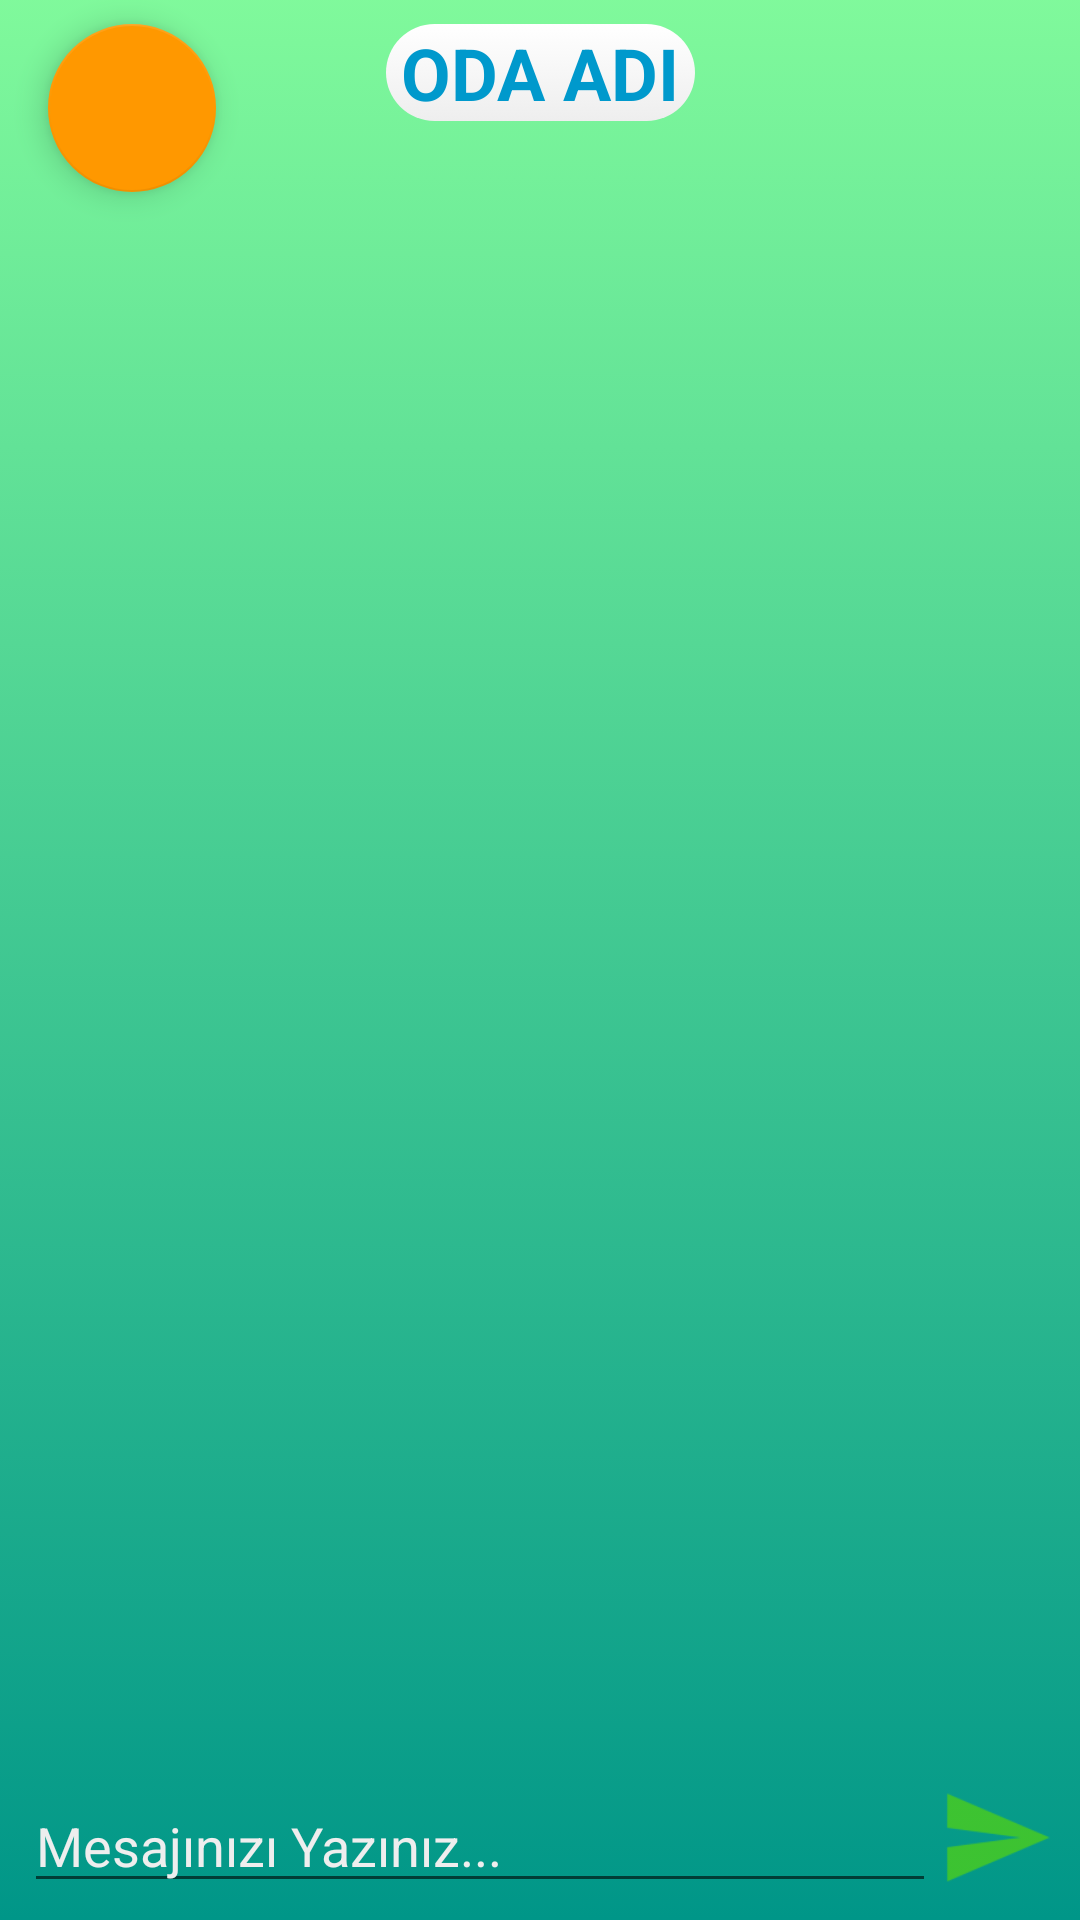

Reconstruct the res/layout file that produces this screen, plus the resources it refers to.
<!-- AndroidManifest.xml: application theme AppTheme -->
<!-- res/layout/activity_chat_room_in.xml -->
<?xml version="1.0" encoding="utf-8"?>
<android.support.constraint.ConstraintLayout xmlns:android="http://schemas.android.com/apk/res/android"
    xmlns:app="http://schemas.android.com/apk/res-auto"
    xmlns:tools="http://schemas.android.com/tools"
    android:id="@+id/chatroominback"
    android:layout_width="match_parent"
    android:layout_height="match_parent"
    android:background="@drawable/appbackdrawable"
    tools:context=".ChatRoomsActivity">

    <android.support.design.widget.FloatingActionButton

        android:id="@+id/fabCloseNotification"
        android:layout_width="wrap_content"
        android:layout_height="wrap_content"
        android:layout_marginEnd="16dp"
        android:layout_marginRight="16dp"
        android:layout_marginTop="8dp"
        android:clickable="true"
        android:src="@drawable/nonottif"
        app:layout_constraintEnd_toEndOf="parent"
        app:layout_constraintEnd_toStartOf="parent"
        app:layout_constraintTop_toTopOf="parent" />

    <android.support.design.widget.FloatingActionButton
        android:id="@+id/fabBack"
        android:layout_width="wrap_content"
        android:layout_height="wrap_content"
        android:layout_marginLeft="16dp"
        android:layout_marginStart="16dp"
        android:layout_marginTop="8dp"
        android:src="@drawable/bakczero"
        app:layout_constraintStart_toStartOf="parent"
        app:layout_constraintTop_toTopOf="parent" />


    <android.support.constraint.ConstraintLayout
        android:layout_width="match_parent"
        android:layout_height="match_parent">

        <android.support.v7.widget.RecyclerView
            android:id="@+id/rvMessages"
            android:layout_width="0dp"
            android:layout_height="0dp"
            android:layout_marginBottom="16dp"
            android:layout_marginEnd="8dp"
            android:layout_marginStart="8dp"
            android:layout_marginTop="16dp"
            app:layout_constraintBottom_toTopOf="@+id/edtMessage"
            app:layout_constraintEnd_toEndOf="parent"
            app:layout_constraintStart_toStartOf="parent"
            app:layout_constraintTop_toBottomOf="@+id/tvChatRoomNameIn">

        </android.support.v7.widget.RecyclerView>


        <EditText
            android:id="@+id/edtMessage"
            android:layout_width="0dp"
            android:layout_height="wrap_content"
            android:layout_marginLeft="8dp"
            android:layout_marginStart="8dp"
            android:ems="10"
            android:hint="Mesajınızı Yazınız..."
            android:inputType="textCapSentences|textMultiLine"
            android:textColorHint="@color/white_greyish"
            app:layout_constraintBottom_toBottomOf="parent"
            app:layout_constraintEnd_toStartOf="@+id/imgSend"
            app:layout_constraintStart_toStartOf="parent"
            app:layout_constraintTop_toTopOf="@+id/imgSend"
            app:layout_constraintVertical_bias="0.0" />

        <ImageView
            android:id="@+id/imgSend"
            android:layout_width="40dp"
            android:layout_height="39dp"
            android:layout_marginBottom="8dp"
            android:layout_marginEnd="8dp"
            android:layout_marginRight="8dp"
            app:layout_constraintBottom_toBottomOf="parent"
            app:layout_constraintEnd_toEndOf="parent"
            app:srcCompat="@drawable/sendgreen" />

        <TextView
            android:id="@+id/tvChatRoomNameIn"
            android:layout_width="wrap_content"
            android:layout_height="wrap_content"
            android:layout_marginEnd="8dp"
            android:layout_marginLeft="8dp"
            android:layout_marginRight="8dp"
            android:layout_marginStart="8dp"
            android:layout_marginTop="8dp"
            android:background="@drawable/customshape"
            android:paddingLeft="5dp"
            android:paddingRight="5dp"
            android:text="ODA ADI"
            android:textAlignment="center"
            android:textColor="@android:color/holo_blue_dark"
            android:textSize="24sp"
            android:textStyle="bold"
            app:layout_constraintEnd_toEndOf="parent"
            app:layout_constraintStart_toStartOf="parent"
            app:layout_constraintTop_toTopOf="parent" />


    </android.support.constraint.ConstraintLayout>


</android.support.constraint.ConstraintLayout>
<!-- resources referenced by this layout -->
<resources>
  <color name="white_greyish">#EEEEEE</color>
  <!-- drawable appbackdrawable (drawable) -->
  <?xml version="1.0" encoding="utf-8"?>
  <selector xmlns:android="http://schemas.android.com/apk/res/android">
      <item>
          <shape>
              <gradient
                  android:angle="90"
                  android:startColor="@color/colorPrimary"
                  android:endColor="#dd6df98d"
                  android:type="linear" />
          </shape>
      </item>
  </selector>
  <!-- drawable customshape (drawable) -->
  <?xml version="1.0" encoding="utf-8"?>
  <selector xmlns:android="http://schemas.android.com/apk/res/android">
      <item>
          <shape>
              <gradient
                  android:angle="90"
                  android:startColor="@color/white_greyish"
                  android:endColor="@color/white"
                  android:type="linear" />
              <corners
                  android:bottomLeftRadius="20dp"
                  android:bottomRightRadius="20dp"
                  android:radius="30dp"
                  android:topLeftRadius="20dp"
                  android:topRightRadius="20dp" />
          </shape>
  
      </item>
  </selector>
  <!-- drawable sendgreen: png bitmap (drawable-hdpi, 667 bytes) -->
  <style name="AppTheme" parent="Theme.AppCompat.Light.NoActionBar">
          
          <item name="colorPrimary">@color/colorPrimary</item>
          <item name="colorPrimaryDark">@color/colorPrimaryDark</item>
          <item name="colorAccent">@color/colorAccent</item>
      </style>
  <color name="colorPrimary">#009688</color>
  <color name="white">#FFFFFF</color>
  <color name="colorPrimaryDark">#004D40</color>
  <color name="colorAccent">#FF9800</color>
</resources>
